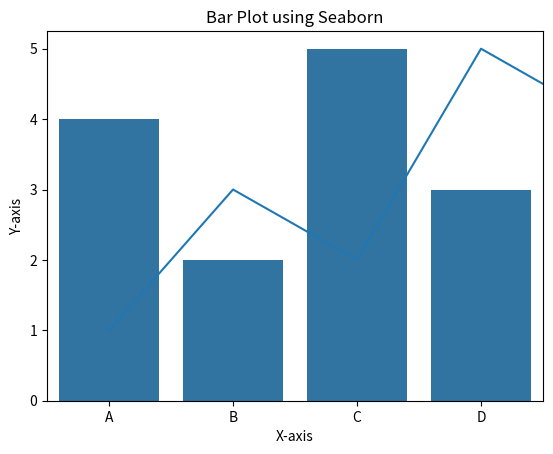

This chart was generated by the following Python code:
# visualization.py

import matplotlib.pyplot as plt
import seaborn as sns

# This program demonstrates basic data visualization using Matplotlib and Seaborn

# Sample data
data = [1, 3, 2, 5, 4]

# Create a simple line plot
plt.plot(data)
plt.title("Simple Line Plot")
plt.xlabel("X-axis")
plt.ylabel("Y-axis")
plt.show()

# Create a seaborn bar plot
sns.barplot(x=["A", "B", "C", "D"], y=[4, 2, 5, 3])
plt.title("Bar Plot using Seaborn")
plt.show()

